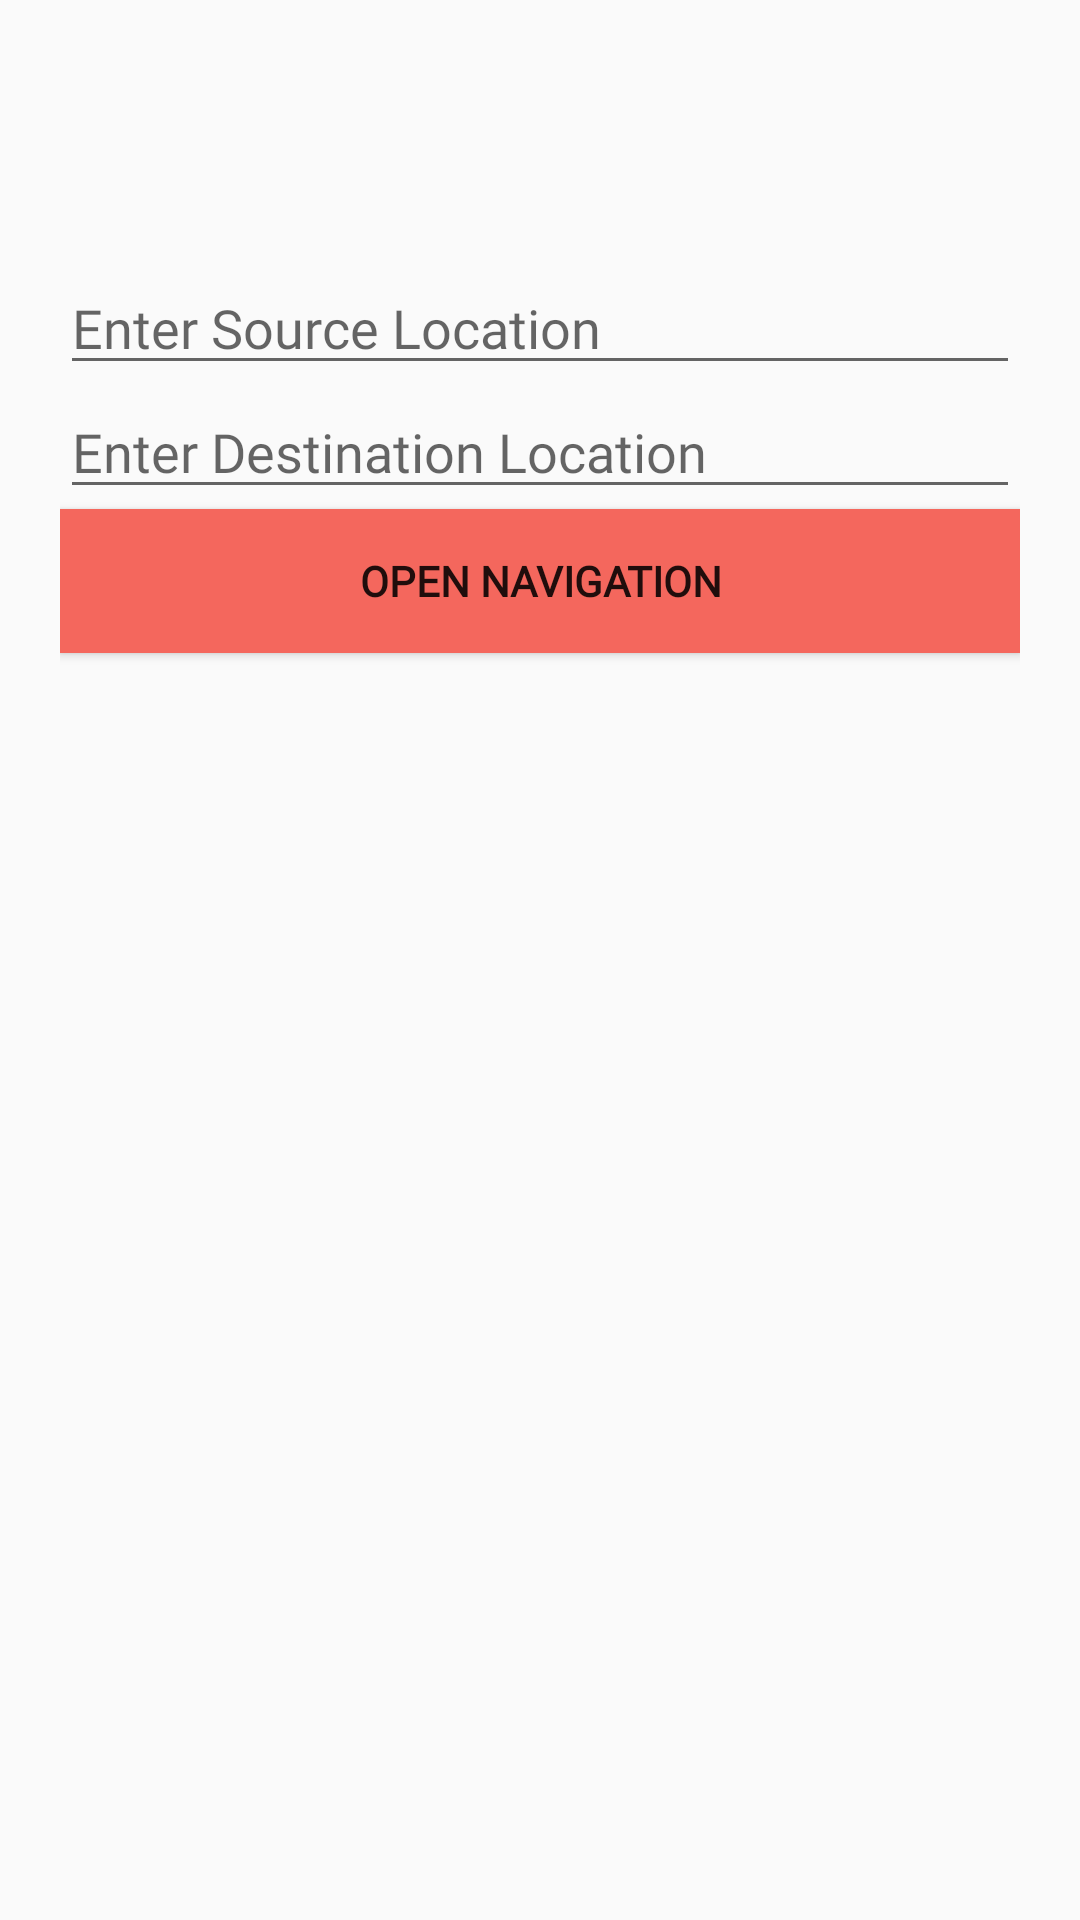

Produce the Android XML layout that renders to this screen, including the resource entries it uses.
<!-- AndroidManifest.xml: application theme Theme.DesignApp_Final -->
<!-- res/layout/activity_places_navigation.xml -->
<?xml version="1.0" encoding="utf-8"?>
<LinearLayout
    xmlns:android="http://schemas.android.com/apk/res/android"
    xmlns:app="http://schemas.android.com/apk/res-auto"
    xmlns:tools="http://schemas.android.com/tools"
    android:layout_width="match_parent"
    android:layout_height="match_parent"
    android:orientation="vertical"
    android:gravity="center"
    android:padding="20dp"
    tools:context=".PlacesNavigation">

    <EditText
        android:id="@+id/sourceNav"
        android:layout_width="match_parent"
        android:layout_height="wrap_content"
        android:fontFamily="@font/arbutus_slab"
        android:hint="Enter Source Location" />

    <EditText
        android:id="@+id/destinationNav"
        android:layout_width="match_parent"
        android:layout_height="wrap_content"
        android:fontFamily="@font/arbutus_slab"
        android:hint="Enter Destination Location" />

    <Button
        android:id="@+id/btnSubmit"
        android:layout_width="match_parent"
        android:layout_height="wrap_content"
        android:background="#F4675D"
        android:fontFamily="@font/arbutus_slab"
        android:text="Open Navigation"
        android:textStyle="bold" />

    <ImageView
        android:id="@+id/imageView12"
        android:layout_width="wrap_content"
        android:layout_height="335dp"
        app:srcCompat="@drawable/nav" />


</LinearLayout>
<!-- resources referenced by this layout -->
<resources>
  <style name="Theme.DesignApp_Final" parent="Theme.AppCompat.DayNight.NoActionBar">
          
          <item name="colorPrimary">@color/purple_500</item>
          <item name="colorPrimaryVariant">@color/purple_700</item>
          <item name="colorOnPrimary">@color/white</item>
          
          <item name="colorSecondary">@color/teal_200</item>
          <item name="colorSecondaryVariant">@color/teal_700</item>
          <item name="colorOnSecondary">@color/black</item>
          
          <item name="android:statusBarColor">?attr/colorPrimaryVariant</item>
          
      </style>
  <color name="purple_500">#FF6200EE</color>
  <color name="purple_700">#FF3700B3</color>
  <color name="white">#FFFFFFFF</color>
  <color name="teal_200">#FF03DAC5</color>
  <color name="teal_700">#FF018786</color>
  <color name="black">#FF000000</color>
</resources>
